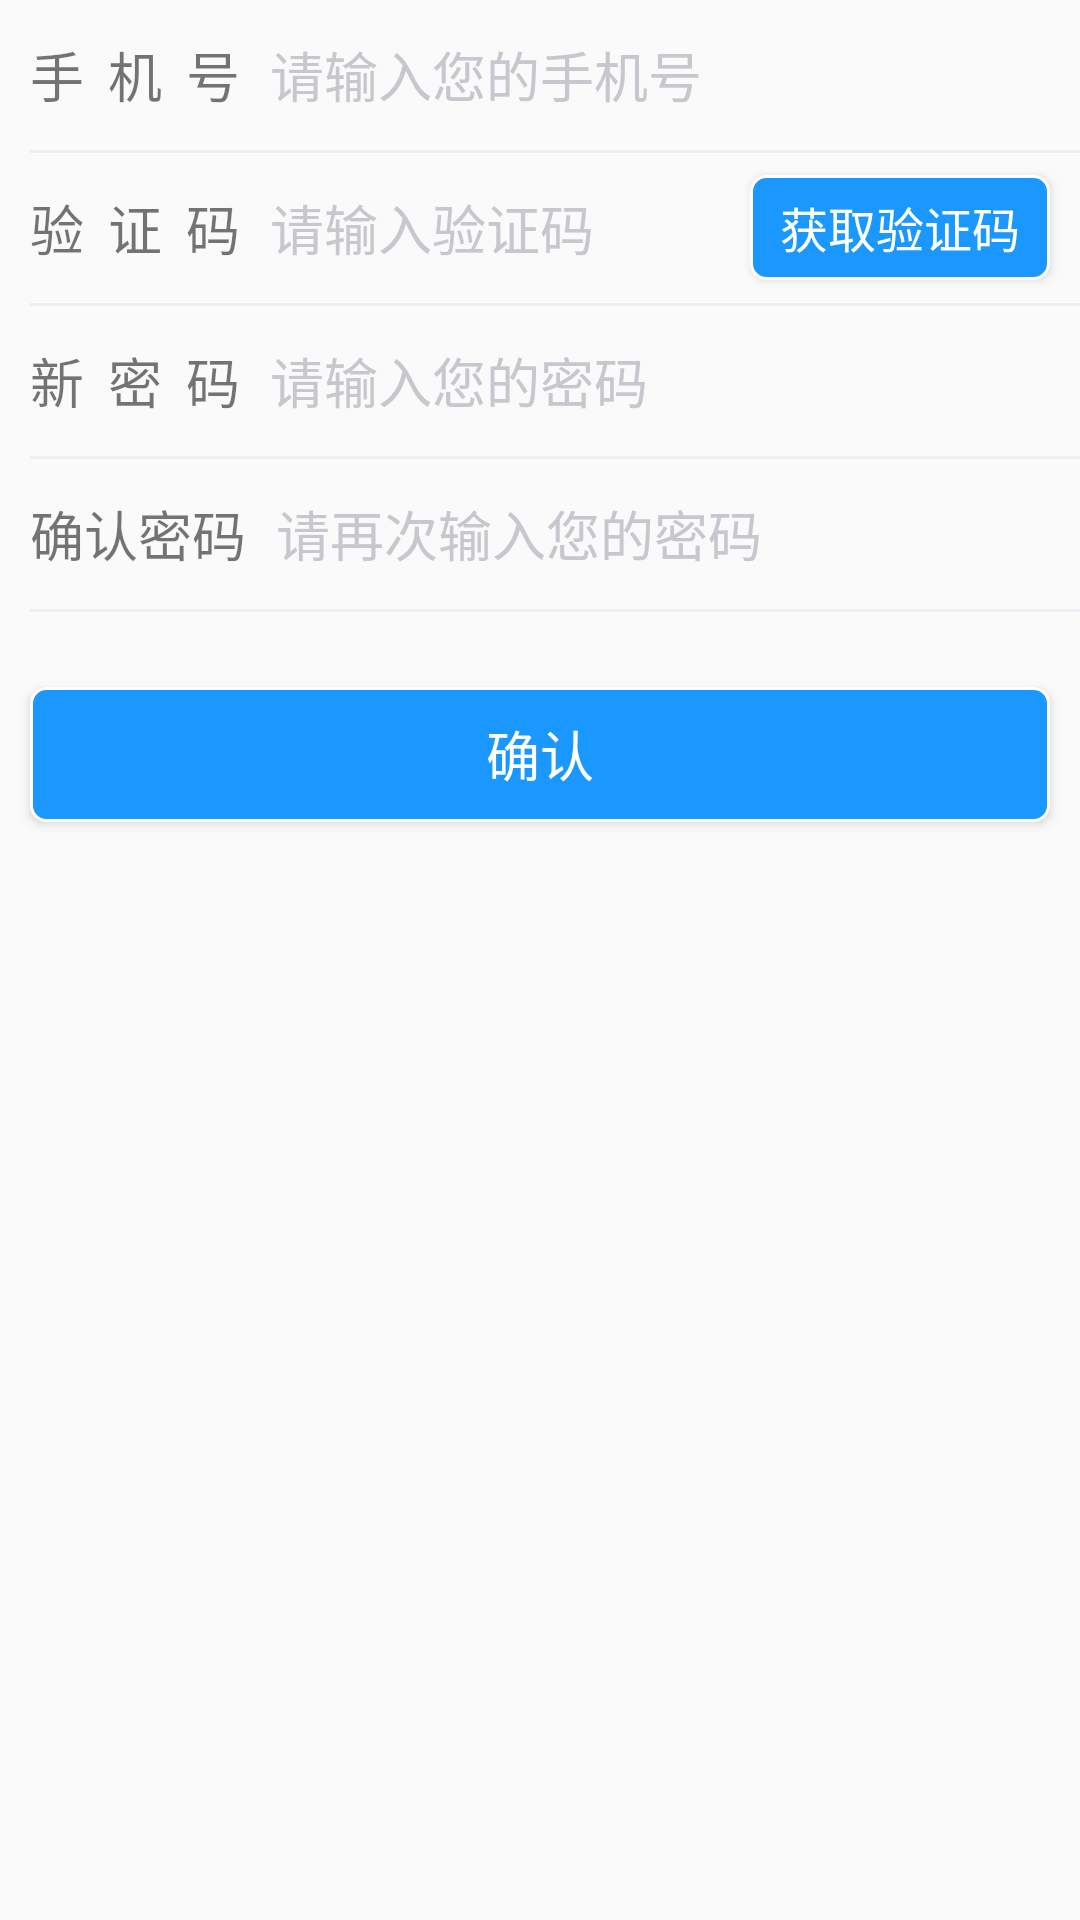

Reconstruct the res/layout file that produces this screen, plus the resources it refers to.
<!-- AndroidManifest.xml: application theme AppTheme -->
<!-- res/layout/fragment_reset_password.xml -->
<?xml version="1.0" encoding="utf-8"?>
<LinearLayout xmlns:android="http://schemas.android.com/apk/res/android"
    android:layout_width="match_parent"
    android:layout_height="match_parent"
    android:orientation="vertical">

    <LinearLayout
        android:layout_width="fill_parent"
        android:layout_height="50.0dip"
        android:layout_margin="00dip"
        android:orientation="horizontal">

        <TextView
            android:layout_width="wrap_content"
            android:layout_height="wrap_content"
            android:layout_gravity="center_vertical"
            android:layout_marginLeft="10dp"
            android:text="@string/phone_num"
            android:textSize="18.0sp" />

        <EditText
            android:id="@+id/et_phone_number"
            android:layout_width="match_parent"
            android:layout_height="match_parent"
            android:layout_gravity="center_vertical"
            android:layout_marginLeft="10dp"
            android:background="@null"
            android:focusable="true"
            android:hint="@string/input_phone_hint"
            android:inputType="number"
            android:singleLine="true"
            android:textColorHint="@color/color_text_hint"
            android:textSize="18.0sp" />
    </LinearLayout>

    <View
        android:layout_width="match_parent"
        android:layout_height="1dp"
        android:layout_marginLeft="10dp"
        android:background="@color/round_progress_bar_def_color" />

    <RelativeLayout
        android:layout_width="match_parent"
        android:layout_height="50.0dip">

        <TextView
            android:id="@+id/text_code"
            android:layout_width="wrap_content"
            android:layout_height="wrap_content"
            android:layout_centerVertical="true"
            android:layout_gravity="center_vertical"
            android:layout_marginLeft="10dp"
            android:text="@string/verification_code"
            android:textSize="18.0sp" />

        <Button
            android:id="@+id/btn_get_code"
            android:layout_width="100dp"
            android:layout_height="35dp"
            android:layout_alignParentRight="true"
            android:layout_centerVertical="true"
            android:layout_marginRight="10dp"
            android:background="@drawable/border_easty"
            android:singleLine="true"
            android:text="@string/get_verification_code"
            android:textColor="@color/white"
            android:textSize="16sp" />

        <EditText
            android:id="@+id/et_verification_code"
            android:layout_width="match_parent"
            android:layout_height="match_parent"
            android:layout_marginLeft="10dp"
            android:layout_marginRight="150dp"
            android:layout_toRightOf="@id/text_code"
            android:background="@null"
            android:focusable="true"
            android:hint="请输入验证码"
            android:inputType="number"
            android:singleLine="true"
            android:textColorHint="@color/color_text_hint"
            android:textSize="18.0sp" />
    </RelativeLayout>

    <View
        android:layout_width="match_parent"
        android:layout_height="1dp"
        android:layout_marginLeft="10dp"
        android:background="@color/round_progress_bar_def_color" />

    <LinearLayout
        android:layout_width="fill_parent"
        android:layout_height="50.0dip"
        android:layout_margin="00dip"
        android:orientation="horizontal">

        <TextView
            android:layout_width="wrap_content"
            android:layout_height="wrap_content"
            android:layout_gravity="center_vertical"
            android:layout_marginLeft="10dp"
            android:text="@string/new_password"
            android:textSize="18.0sp" />

        <EditText
            android:id="@+id/et_new_password"
            android:layout_width="match_parent"
            android:layout_height="match_parent"
            android:layout_gravity="center_vertical"
            android:layout_marginLeft="10dp"
            android:background="@null"
            android:focusable="true"
            android:hint="@string/input_password_hint"
            android:inputType="textPassword"
            android:singleLine="true"
            android:textColorHint="@color/color_text_hint"
            android:textSize="18.0sp" />
    </LinearLayout>

    <View
        android:layout_width="match_parent"
        android:layout_height="1dp"
        android:layout_marginLeft="10dp"
        android:background="@color/round_progress_bar_def_color" />

    <LinearLayout
        android:layout_width="fill_parent"
        android:layout_height="50.0dip"
        android:layout_margin="00dip"
        android:orientation="horizontal">

        <TextView
            android:layout_width="wrap_content"
            android:layout_height="wrap_content"
            android:layout_gravity="center_vertical"
            android:layout_marginLeft="10dp"
            android:text="@string/confirm_password"
            android:textSize="18.0sp" />

        <EditText
            android:id="@+id/et_confirm_password"
            android:layout_width="match_parent"
            android:layout_height="match_parent"
            android:layout_gravity="center_vertical"
            android:layout_marginLeft="10dp"
            android:background="@null"
            android:focusable="true"
            android:hint="@string/input_confirm_password_hint"
            android:inputType="textPassword"
            android:singleLine="true"
            android:textColorHint="@color/color_text_hint"
            android:textSize="18.0sp" />
    </LinearLayout>

    <View
        android:layout_width="match_parent"
        android:layout_height="1dp"
        android:layout_marginLeft="10dp"
        android:background="@color/round_progress_bar_def_color" />

    <Button
        android:id="@+id/btn_submit"
        android:layout_width="match_parent"
        android:layout_height="45dp"
        android:layout_marginLeft="10dp"
        android:layout_marginRight="10dp"
        android:layout_marginTop="25dp"
        android:background="@drawable/border_easty"
        android:text="@string/confirm"
        android:textColor="@color/white"
        android:textSize="18sp" />
</LinearLayout>
<!-- resources referenced by this layout -->
<resources>
  <color name="color_text_hint">#c7c7cd</color>
  <color name="round_progress_bar_def_color">#eeeff4</color>
  <color name="white">#fff</color>
  <!-- drawable border_easty (drawable) -->
  <?xml version="1.0" encoding="utf-8"?>
  <shape xmlns:android="http://schemas.android.com/apk/res/android" >
      
  	<corners
  	    android:radius="9dp"
  	    android:topLeftRadius="5dp"
  	    android:topRightRadius="5dp"
  	    android:bottomLeftRadius="5dp"
  	    android:bottomRightRadius="5dp"/>
  	    
  	<padding  
          android:bottom="0.5dp"  
          android:left="0.5dp"  
          android:right="0.5dp"  
          android:top="0dp" />   
          
      <solid
          android:color="@color/view_line"/>
      
      <stroke  
          android:width="1dp"  
          android:color="@color/white" />  
  </shape>
  <string name="confirm">确认</string>
  <string name="confirm_password">确认密码</string>
  <string name="get_verification_code">获取验证码</string>
  <string name="input_confirm_password_hint">请再次输入您的密码</string>
  <string name="input_password_hint">请输入您的密码</string>
  <string name="input_phone_hint">请输入您的手机号</string>
  <string name="new_password">新  密  码</string>
  <string name="phone_num">手  机  号</string>
  <string name="verification_code">验  证  码</string>
  <style name="AppTheme" parent="Theme.AppCompat.Light.DarkActionBar">
          
          <item name="windowActionBar">false</item>
          <item name="windowNoTitle">true</item>
          <item name="colorPrimary">@color/colorPrimary</item>
          <item name="colorPrimaryDark">@color/colorPrimaryDark</item>
          <item name="colorAccent">@color/colorAccent</item>
  
      </style>
  <color name="view_line">#1A98FF</color>
  <color name="colorPrimary">#1A98FF</color>
  <color name="colorPrimaryDark">#0689cd</color>
  <color name="colorAccent">#ffff8800</color>
</resources>
